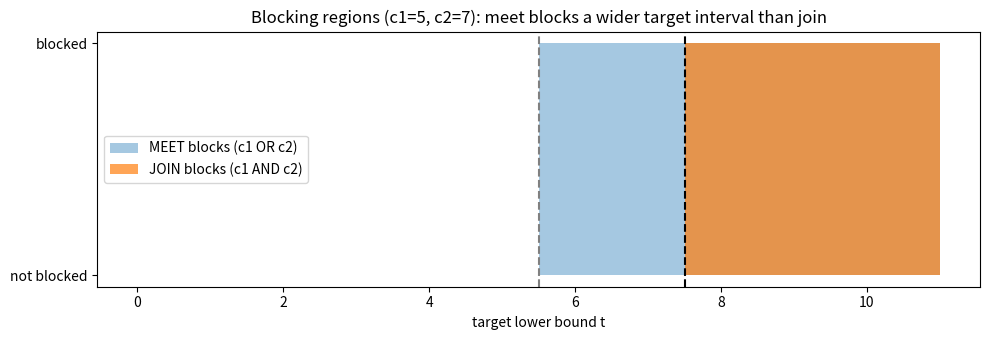

Here is the Python script that generated this plot:
import numpy as np
import matplotlib.pyplot as plt

c1, c2 = 5, 7
targets = np.arange(0, 12)
join_blocks = targets > max(c1, c2)
meet_blocks = targets > min(c1, c2)

fig, ax = plt.subplots(figsize=(10, 3.5))
ax.fill_between(targets, 0, meet_blocks.astype(int), step='mid', alpha=0.4, label='MEET blocks (c1 OR c2)')
ax.fill_between(targets, 0, join_blocks.astype(int), step='mid', alpha=0.7, label='JOIN blocks (c1 AND c2)')
ax.axvline(min(c1, c2) + 0.5, ls='--', color='gray')
ax.axvline(max(c1, c2) + 0.5, ls='--', color='black')
ax.set_xlabel('target lower bound t')
ax.set_yticks([0, 1]); ax.set_yticklabels(['not blocked', 'blocked'])
ax.set_title(f'Blocking regions (c1={c1}, c2={c2}): meet blocks a wider target interval than join')
ax.legend(loc='center left')
plt.tight_layout()
plt.savefig('blocking_regions.png', dpi=150)
print('wrote blocking_regions.png')
